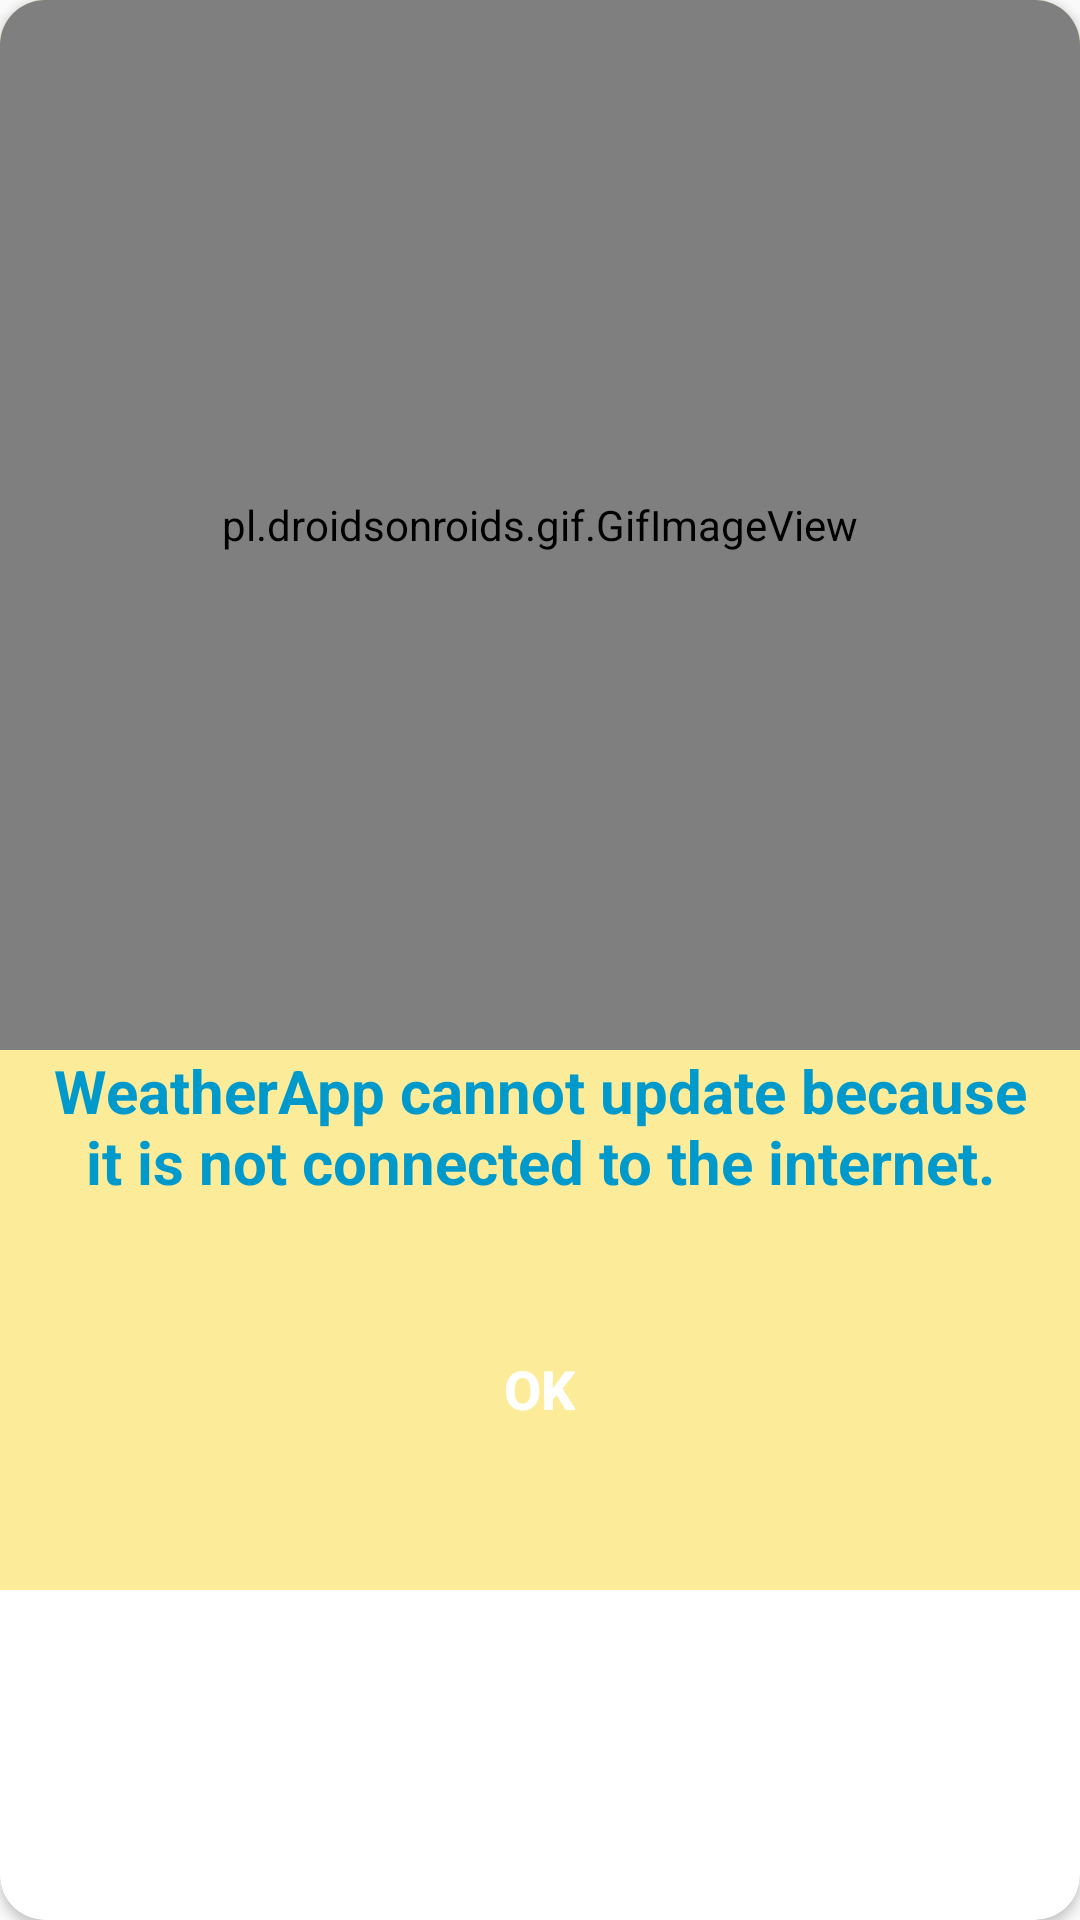

Write the Android layout XML for this screen, with the resource values it uses.
<!-- AndroidManifest.xml: application theme AppTheme -->
<!-- res/layout/dialog_no_update_data.xml -->
<?xml version="1.0" encoding="utf-8"?>
<androidx.cardview.widget.CardView xmlns:android="http://schemas.android.com/apk/res/android"
    android:layout_width="match_parent"
    android:layout_height="wrap_content"
    xmlns:app="http://schemas.android.com/apk/res-auto"
    app:cardCornerRadius="@dimen/dms_15dp">

    <RelativeLayout
        android:id="@+id/layout_root"
        android:layout_width="match_parent"
        android:layout_height="wrap_content"
        android:background="#fcec99">

        <pl.droidsonroids.gif.GifImageView
            android:id="@+id/imageGif"
            android:layout_width="match_parent"
            android:layout_height="@dimen/dms_350dp"
            android:layout_centerInParent="true"
            android:layout_alignParentTop="true"
            android:scaleType="fitXY"
            android:src="@drawable/giff" />

        <TextView
            android:id="@+id/text1"
            android:layout_width="match_parent"
            android:layout_height="wrap_content"
            android:gravity="center"
            android:textColor="@android:color/holo_blue_dark"
            android:textSize="@dimen/dm_20sp"
            android:layout_marginBottom="@dimen/dms_10dp"
            android:layout_marginLeft="@dimen/dms_10dp"
            android:layout_marginRight="@dimen/dms_10dp"
            android:textStyle="bold"
            android:text="@string/dialog_no_update"
            android:layout_below="@+id/imageGif"/>

        <Button
            android:id="@+id/btn_okay"
            android:layout_width="wrap_content"
            android:layout_height="wrap_content"
            android:text="@string/okey"
            android:background="@drawable/shape2"
            android:paddingStart="@dimen/dms_50dp"
            android:paddingEnd="@dimen/dms_50dp"
            android:paddingTop="@dimen/dms_25dp"
            android:paddingBottom="@dimen/dms_25dp"
            android:layout_marginBottom="@dimen/dms_30dp"
            android:gravity="center"
            android:textAlignment="center"
            android:layout_centerHorizontal="true"
            android:layout_marginTop="@dimen/dms_15dp"
            android:textSize="@dimen/dm_18sp"
            android:textColor="@color/colorWhite"
            android:layout_below="@+id/text1"
            android:textStyle="bold" />

    </RelativeLayout>

</androidx.cardview.widget.CardView>
<!-- resources referenced by this layout -->
<resources>
  <color name="colorWhite">#FFFFFF</color>
  <dimen name="dm_18sp">18sp</dimen>
  <dimen name="dm_20sp">20sp</dimen>
  <dimen name="dms_10dp">10dp</dimen>
  <dimen name="dms_15dp">15dp</dimen>
  <dimen name="dms_25dp">25dp</dimen>
  <dimen name="dms_30dp">30dp</dimen>
  <dimen name="dms_350dp">350dp</dimen>
  <dimen name="dms_50dp">50dp</dimen>
  <string name="dialog_no_update">WeatherApp cannot update because it is not connected to the internet.</string>
  <string name="okey">OK</string>
  <style name="AppTheme" parent="Theme.AppCompat.Light.NoActionBar">
          
          <item name="colorPrimary">@color/colorPrimary</item>
          <item name="colorPrimaryDark">@color/colorPrimaryDark</item>
          <item name="colorAccent">@color/colorAccent</item>
      </style>
  <color name="colorPrimary">#6200EE</color>
  <color name="colorPrimaryDark">#3700B3</color>
  <color name="colorAccent">#03DAC5</color>
</resources>
